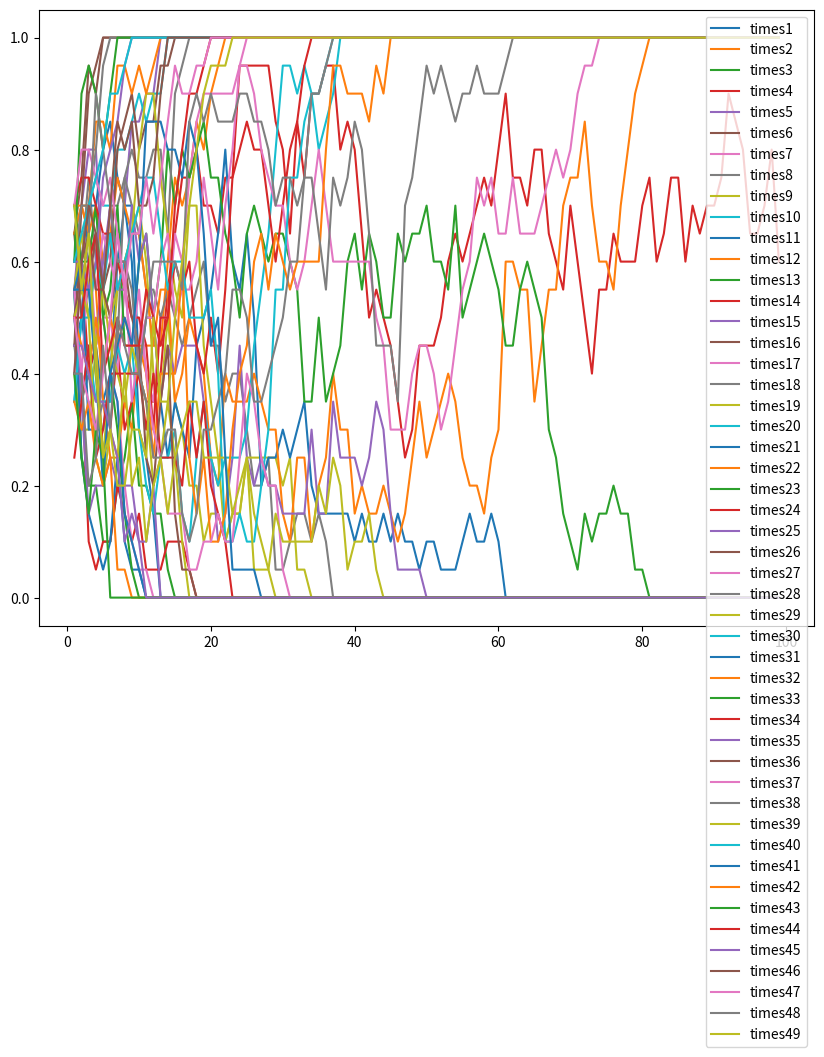

The script that saved this image:
import random
import matplotlib.pyplot as plt
plt.figure(figsize=(10,8),dpi=80)
for a in [i for i in range(1,50)]:
    initial = ['A1'] * 10 + ['A2'] * 10
    frequency = []
    times = [i for i in range(1, 100)]
    for i in times:
        next_generation = []
        while len(next_generation)<20:
            next_generation.append(initial[random.randint(0,19)])
        frequency.append(next_generation.count('A1') / 20)
        initial=next_generation
    plt.plot(times,frequency,label='times{}'.format(a))
plt.legend()
plt.show()